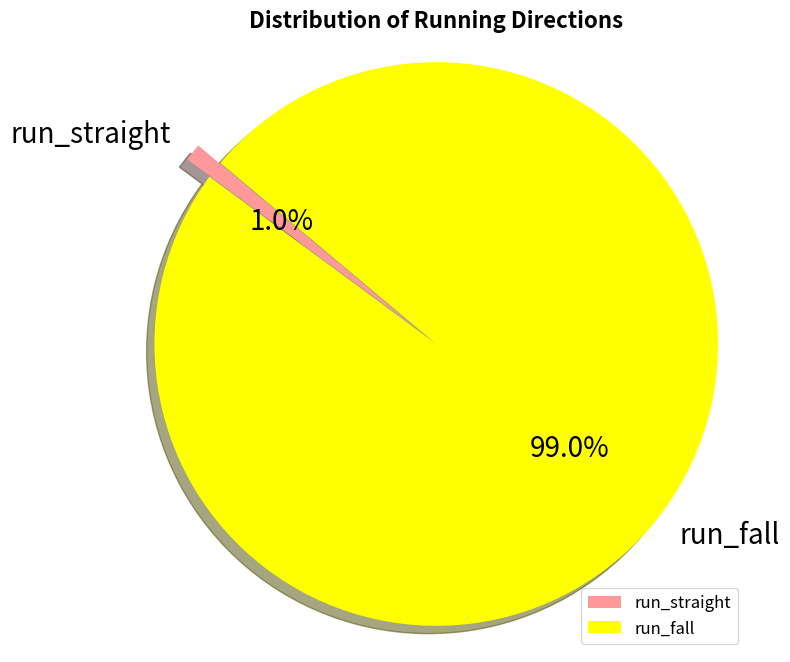

Reproduce this figure in Python.
import matplotlib.pyplot as plt

# 数据
sizes = [1, 99]
labels = ['run_straight', 'run_fall']
colors = ['#ff9999', '#FFFF00']  # 自定义颜色  #66b3ff是蓝色
explode = (0, 0.1)  # 突出显示第二个部分

# 绘制饼图
plt.figure(figsize=(8, 8),dpi=150)  # 设置图形大小（可选）
plt.pie(sizes, labels=labels, colors=colors, explode=explode, autopct='%1.1f%%', startangle=140, shadow=True, textprops={'fontsize': 20})  
plt.axis('equal')  # 保持纵横比相等，使饼图为圆形
plt.title('Distribution of Running Directions', fontsize=16, fontweight='bold')  # 添加标题并调整字体样式
plt.legend(loc='lower right', fontsize=12)  # 添加图例并调整字体大小



plt.show()
